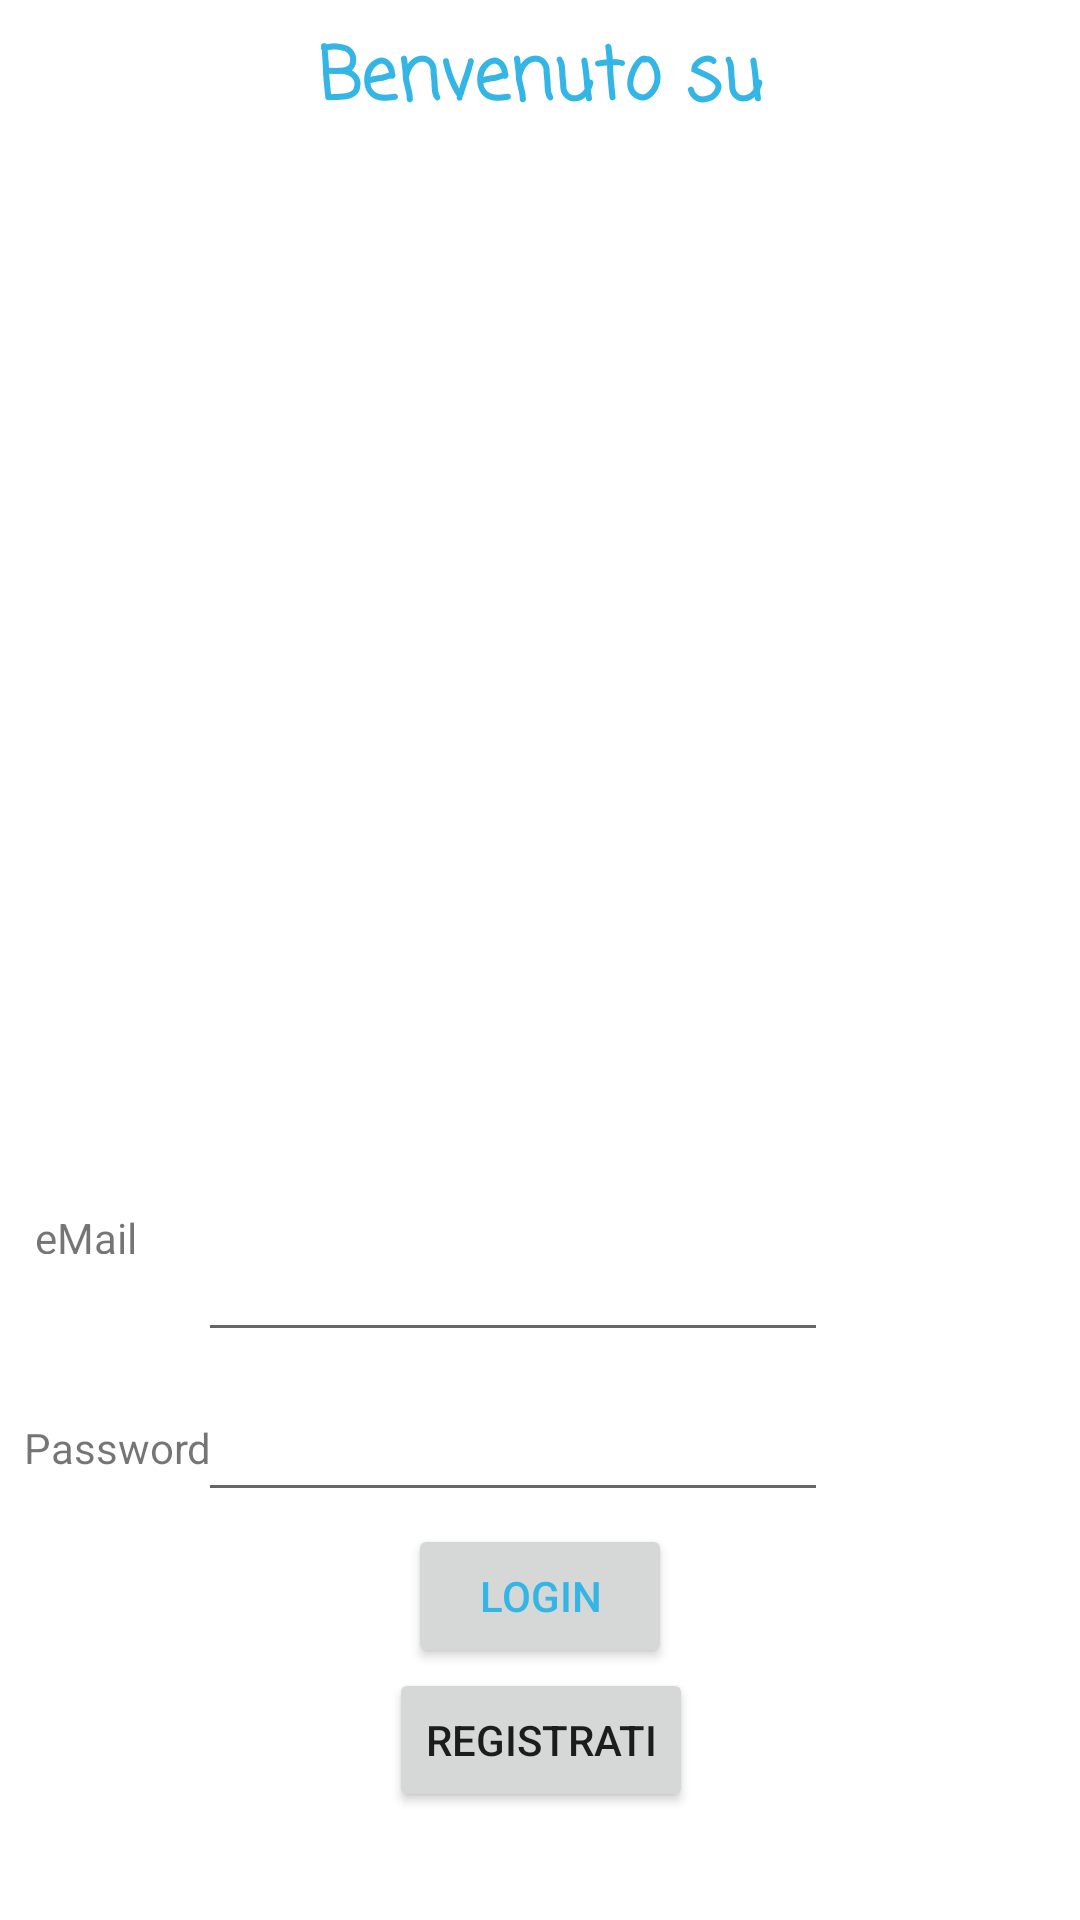

Android layout source for this screen:
<!-- AndroidManifest.xml: application theme AppTheme -->
<!-- res/layout/activity_main.xml -->
<?xml version="1.0" encoding="utf-8"?>
<android.support.constraint.ConstraintLayout xmlns:android="http://schemas.android.com/apk/res/android"
    xmlns:app="http://schemas.android.com/apk/res-auto"
    xmlns:tools="http://schemas.android.com/tools"
    android:layout_width="match_parent"
    android:layout_height="match_parent"
    tools:context="com.example.pietro.vinilistore.MainActivity">

    <ImageView
        android:id="@+id/imageView2"
        android:layout_width="189dp"
        android:layout_height="181dp"
        android:layout_marginBottom="8dp"
        android:layout_marginEnd="8dp"
        android:layout_marginStart="8dp"
        android:layout_marginTop="8dp"
        app:layout_constraintBottom_toTopOf="@+id/userEmail"
        app:layout_constraintEnd_toEndOf="parent"
        app:layout_constraintStart_toStartOf="parent"
        app:layout_constraintTop_toBottomOf="@+id/textView"
        app:srcCompat="@drawable/ico_vinilistore" />

    <Button
        android:id="@+id/btnRegistrati"
        android:layout_width="wrap_content"
        android:layout_height="wrap_content"
        android:layout_marginBottom="36dp"
        android:layout_marginEnd="8dp"
        android:layout_marginStart="8dp"
        android:text="@string/registrati"
        app:layout_constraintBottom_toBottomOf="parent"
        app:layout_constraintEnd_toEndOf="parent"
        app:layout_constraintHorizontal_bias="0.501"
        app:layout_constraintStart_toStartOf="parent" />

    <EditText
        android:id="@+id/userPassword"
        android:layout_width="wrap_content"
        android:layout_height="wrap_content"
        android:layout_marginBottom="4dp"
        android:layout_marginEnd="84dp"
        android:ems="10"
        android:inputType="textPassword"
        app:layout_constraintBottom_toTopOf="@+id/btnLogin"
        app:layout_constraintEnd_toEndOf="parent"
        tools:labelFor="@+id/btnLogin" />

    <Button
        android:id="@+id/btnLogin"
        android:layout_width="wrap_content"
        android:layout_height="wrap_content"
        android:layout_marginEnd="8dp"
        android:layout_marginStart="8dp"
        android:text="@string/login"
        android:textColor="@android:color/holo_blue_light"
        app:layout_constraintBottom_toTopOf="@+id/btnRegistrati"
        app:layout_constraintEnd_toEndOf="parent"
        app:layout_constraintStart_toStartOf="parent" />

    <TextView
        android:id="@+id/textView"
        android:layout_width="wrap_content"
        android:layout_height="wrap_content"
        android:layout_marginEnd="8dp"
        android:layout_marginStart="8dp"
        android:layout_marginTop="8dp"
        android:fontFamily="casual"
        android:text="@string/benvenuto_su"
        android:textColor="@android:color/holo_blue_light"
        android:textSize="24sp"
        android:textStyle="bold"
        app:layout_constraintEnd_toEndOf="parent"
        app:layout_constraintStart_toStartOf="parent"
        app:layout_constraintTop_toTopOf="parent" />

    <EditText
        android:id="@+id/userEmail"
        android:layout_width="wrap_content"
        android:layout_height="wrap_content"
        android:layout_marginBottom="12dp"
        android:layout_marginEnd="84dp"
        android:ems="10"
        android:inputType="textPersonName"
        app:layout_constraintBottom_toTopOf="@+id/userPassword"
        app:layout_constraintEnd_toEndOf="parent"
        tools:labelFor="@+id/btnLogin" />

    <TextView
        android:id="@+id/textView2"
        android:layout_width="wrap_content"
        android:layout_height="15dp"
        android:layout_marginBottom="8dp"
        android:layout_marginEnd="8dp"
        android:layout_marginStart="8dp"
        android:layout_marginTop="8dp"
        android:text="eMail"
        app:layout_constraintBottom_toTopOf="@+id/textView3"
        app:layout_constraintEnd_toStartOf="@+id/userEmail"
        app:layout_constraintHorizontal_bias="0.228"
        app:layout_constraintStart_toStartOf="parent"
        app:layout_constraintTop_toTopOf="parent"
        app:layout_constraintVertical_bias="0.894" />

    <TextView
        android:id="@+id/textView3"
        android:layout_width="wrap_content"
        android:layout_height="wrap_content"
        android:layout_marginBottom="148dp"
        android:layout_marginEnd="8dp"
        android:layout_marginStart="8dp"
        android:text="Password"
        app:layout_constraintBottom_toBottomOf="parent"
        app:layout_constraintEnd_toStartOf="@+id/userPassword"
        app:layout_constraintHorizontal_bias="0.0"
        app:layout_constraintStart_toStartOf="parent" />

</android.support.constraint.ConstraintLayout>
<!-- resources referenced by this layout -->
<resources>
  <string name="benvenuto_su">Benvenuto su</string>
  <string name="login">Login</string>
  <string name="registrati">REGISTRATI</string>
  <style name="AppTheme" parent="Theme.AppCompat.Light.DarkActionBar">
          
         
          <item name="android:colorBackground">@color/background_material_light</item>
      </style>
  <color name="background_material_light">#ffffff</color>
</resources>
